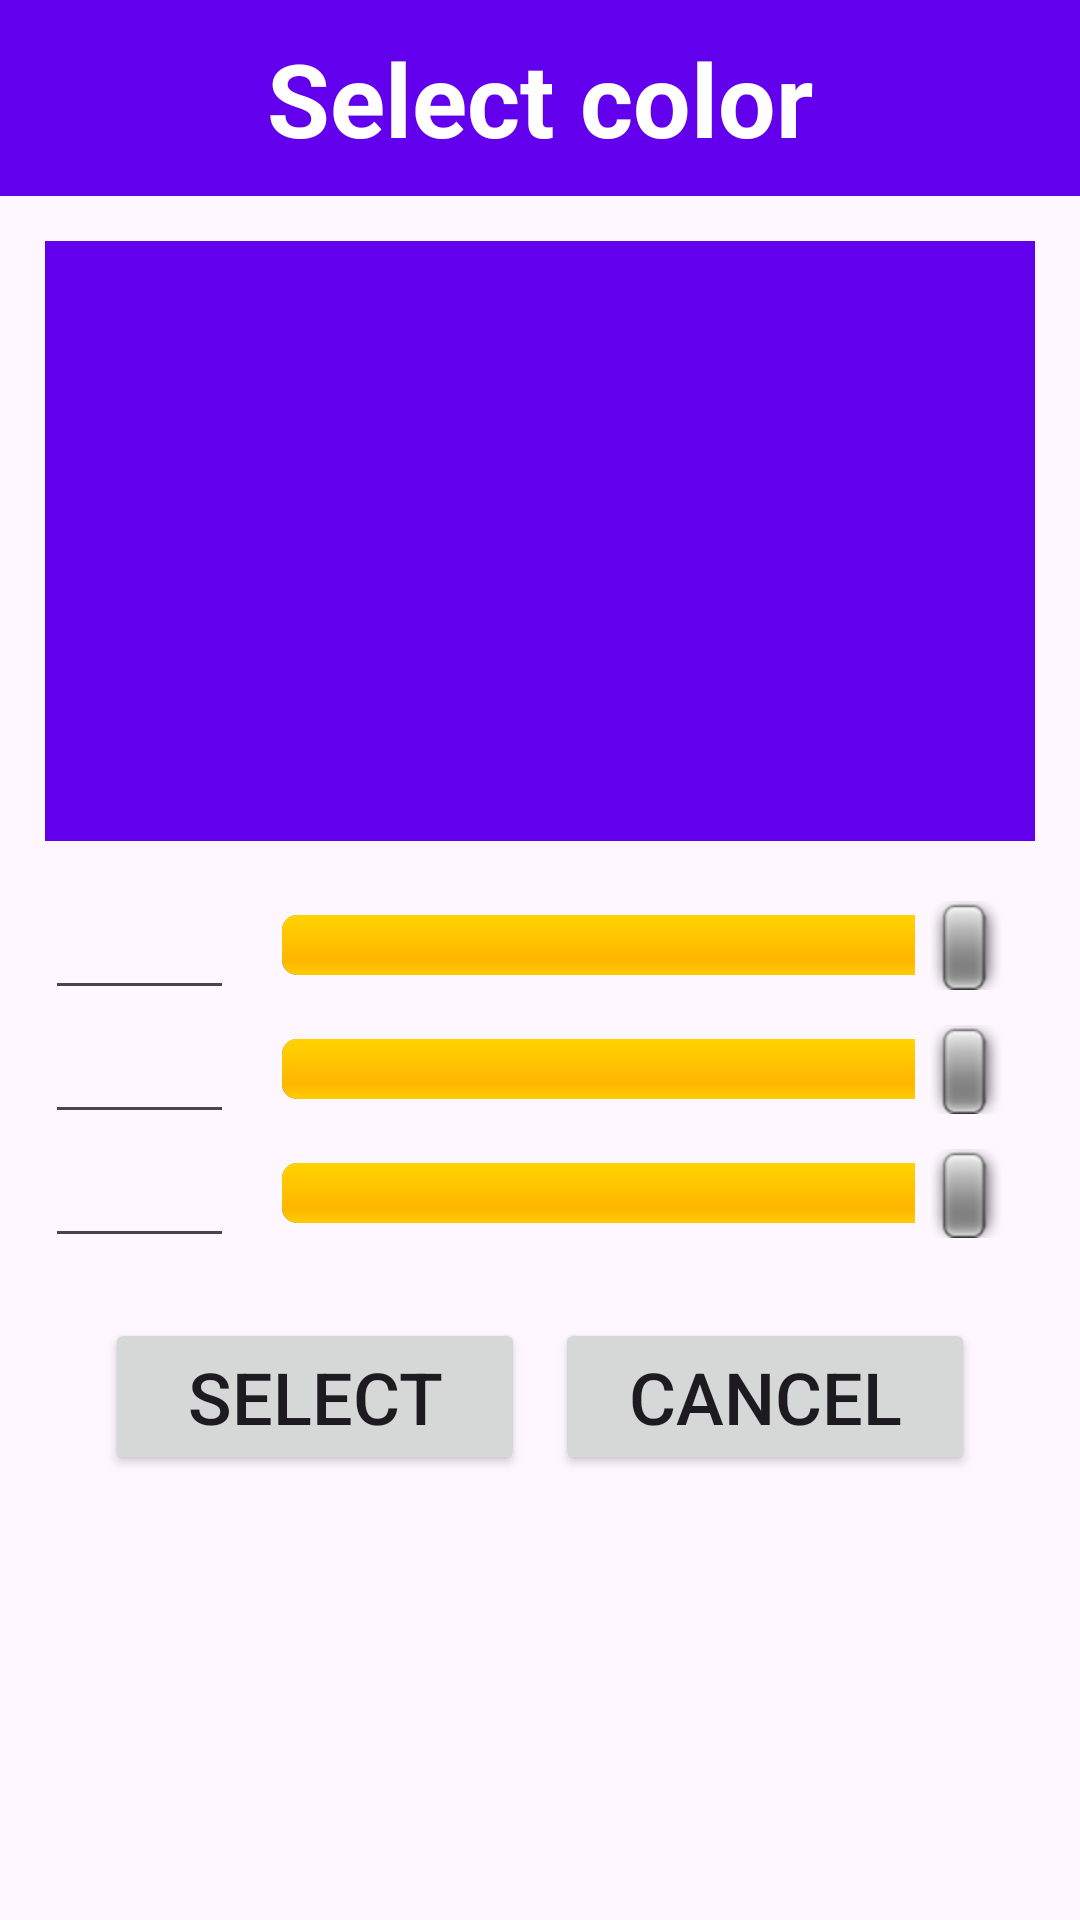

Write the Android layout XML for this screen, with the resource values it uses.
<!-- AndroidManifest.xml: application theme Theme.PaintCalculator -->
<!-- res/layout/activity_color_selector.xml -->
<?xml version="1.0" encoding="utf-8"?>
<LinearLayout xmlns:android="http://schemas.android.com/apk/res/android"
    xmlns:app="http://schemas.android.com/apk/res-auto"
    xmlns:tools="http://schemas.android.com/tools"
    android:layout_width="match_parent"
    android:layout_height="match_parent"
    android:orientation="vertical"
    tools:context=".ColorSelectorActivity">

    <ScrollView
        android:layout_width="match_parent"
        android:layout_height="match_parent">

        <LinearLayout
            android:layout_width="match_parent"
            android:layout_height="wrap_content"
            android:orientation="vertical">

            <TextView
                android:id="@+id/txtSelectColor"
                android:layout_width="match_parent"
                android:layout_height="wrap_content"
                android:background="#FF6200EE"
                android:gravity="center_horizontal"
                android:padding="10sp"
                android:text="@string/txtSelectColor"
                android:textColor="#FFFFFF"
                android:textSize="34sp"
                android:textStyle="bold" />

            <TextView
                android:id="@+id/txtPickedColor"
                style="@style/Widget.AppCompat.TextView"
                android:layout_width="match_parent"
                android:layout_height="200dp"
                android:layout_margin="15dp"
                android:background="#FF6200EE"

                android:gravity="center_horizontal"
                android:padding="10sp"
                android:textColor="#FFFFFF"
                android:textSize="34sp"
                android:textStyle="bold" />

            <TableLayout
                android:layout_width="match_parent"
                android:layout_height="wrap_content">

                <TableRow
                    android:layout_width="match_parent"
                    android:layout_height="match_parent"
                    android:paddingStart="15sp"
                    android:paddingEnd="15sp">

                    <EditText
                        android:id="@+id/editRed"
                        android:layout_width="wrap_content"
                        android:layout_height="wrap_content"
                        android:ems="3"
                        android:gravity="center_horizontal"
                        android:inputType="number" />

                    <SeekBar
                        android:id="@+id/barRed"
                        style="@android:style/Widget.SeekBar"
                        android:layout_width="match_parent"
                        android:layout_height="40dp"
                        android:layout_weight="1"
                        android:max="255"
                        android:progress="255" />
                </TableRow>

                <TableRow
                    android:layout_width="match_parent"
                    android:layout_height="match_parent"
                    android:paddingStart="15sp"
                    android:paddingEnd="15sp">

                    <EditText
                        android:id="@+id/editGreen"
                        android:layout_width="wrap_content"
                        android:layout_height="wrap_content"
                        android:ems="3"
                        android:gravity="center_horizontal"
                        android:inputType="number" />

                    <SeekBar
                        android:id="@+id/barGreen"
                        style="@android:style/Widget.SeekBar"
                        android:layout_width="match_parent"
                        android:layout_height="40dp"
                        android:layout_weight="1"
                        android:max="255"
                        android:progress="255" />
                </TableRow>

                <TableRow
                    android:layout_width="match_parent"
                    android:layout_height="match_parent"
                    android:paddingStart="15sp"
                    android:paddingEnd="15sp">

                    <EditText
                        android:id="@+id/editBlue"
                        android:layout_width="wrap_content"
                        android:layout_height="wrap_content"
                        android:ems="3"
                        android:gravity="center_horizontal"
                        android:inputType="number" />

                    <SeekBar
                        android:id="@+id/barBlue"
                        style="@android:style/Widget.SeekBar"
                        android:layout_width="match_parent"
                        android:layout_height="40dp"
                        android:layout_weight="1"
                        android:max="255"
                        android:progress="255" />
                </TableRow>


            </TableLayout>

            <TableRow
                android:layout_width="match_parent"
                android:layout_height="match_parent"
                android:layout_marginTop="20sp"
                android:gravity="center_horizontal">

                <Button
                    android:id="@+id/btnSelectColor"
                    style="@style/Widget.AppCompat.Button"
                    android:layout_width="140dp"
                    android:layout_height="wrap_content"
                    android:layout_marginEnd="5sp"
                    android:text="@string/btnSelect"
                    android:textSize="24sp" />

                <Button
                    android:id="@+id/btnSelectColorCancel"
                    style="@style/Widget.AppCompat.Button"
                    android:layout_width="140dp"
                    android:layout_height="wrap_content"
                    android:layout_marginStart="5sp"
                    android:text="@string/btnCancel"
                    android:textSize="24sp" />

            </TableRow>

        </LinearLayout>
    </ScrollView>

</LinearLayout>
<!-- resources referenced by this layout -->
<resources>
  <string name="btnCancel">Cancel</string>
  <string name="btnSelect">Select</string>
  <string name="txtSelectColor">Select color</string>
  <style name="Theme.PaintCalculator" parent="Theme.Material3.DayNight.NoActionBar">
          
          <item name="colorPrimary">@color/purple_500</item>
          <item name="colorPrimaryVariant">@color/purple_700</item>
          <item name="colorOnPrimary">@color/white</item>
          
          <item name="colorSecondary">@color/teal_200</item>
          <item name="colorSecondaryVariant">@color/teal_700</item>
          <item name="colorOnSecondary">@color/black</item>
          
          <item name="android:statusBarColor">?attr/colorPrimaryVariant</item>
          
      </style>
  <!-- not gathered from this repository: default colours our renderer supplied (Android Studio template values) -->
  <color name="purple_500">#FF6200EE</color>
  <color name="purple_700">#FF3700B3</color>
  <color name="teal_200">#FF03DAC5</color>
  <color name="teal_700">#FF018786</color>
  <color name="black">#FF000000</color>
  <color name="white">#FFFFFFFF</color>
</resources>
